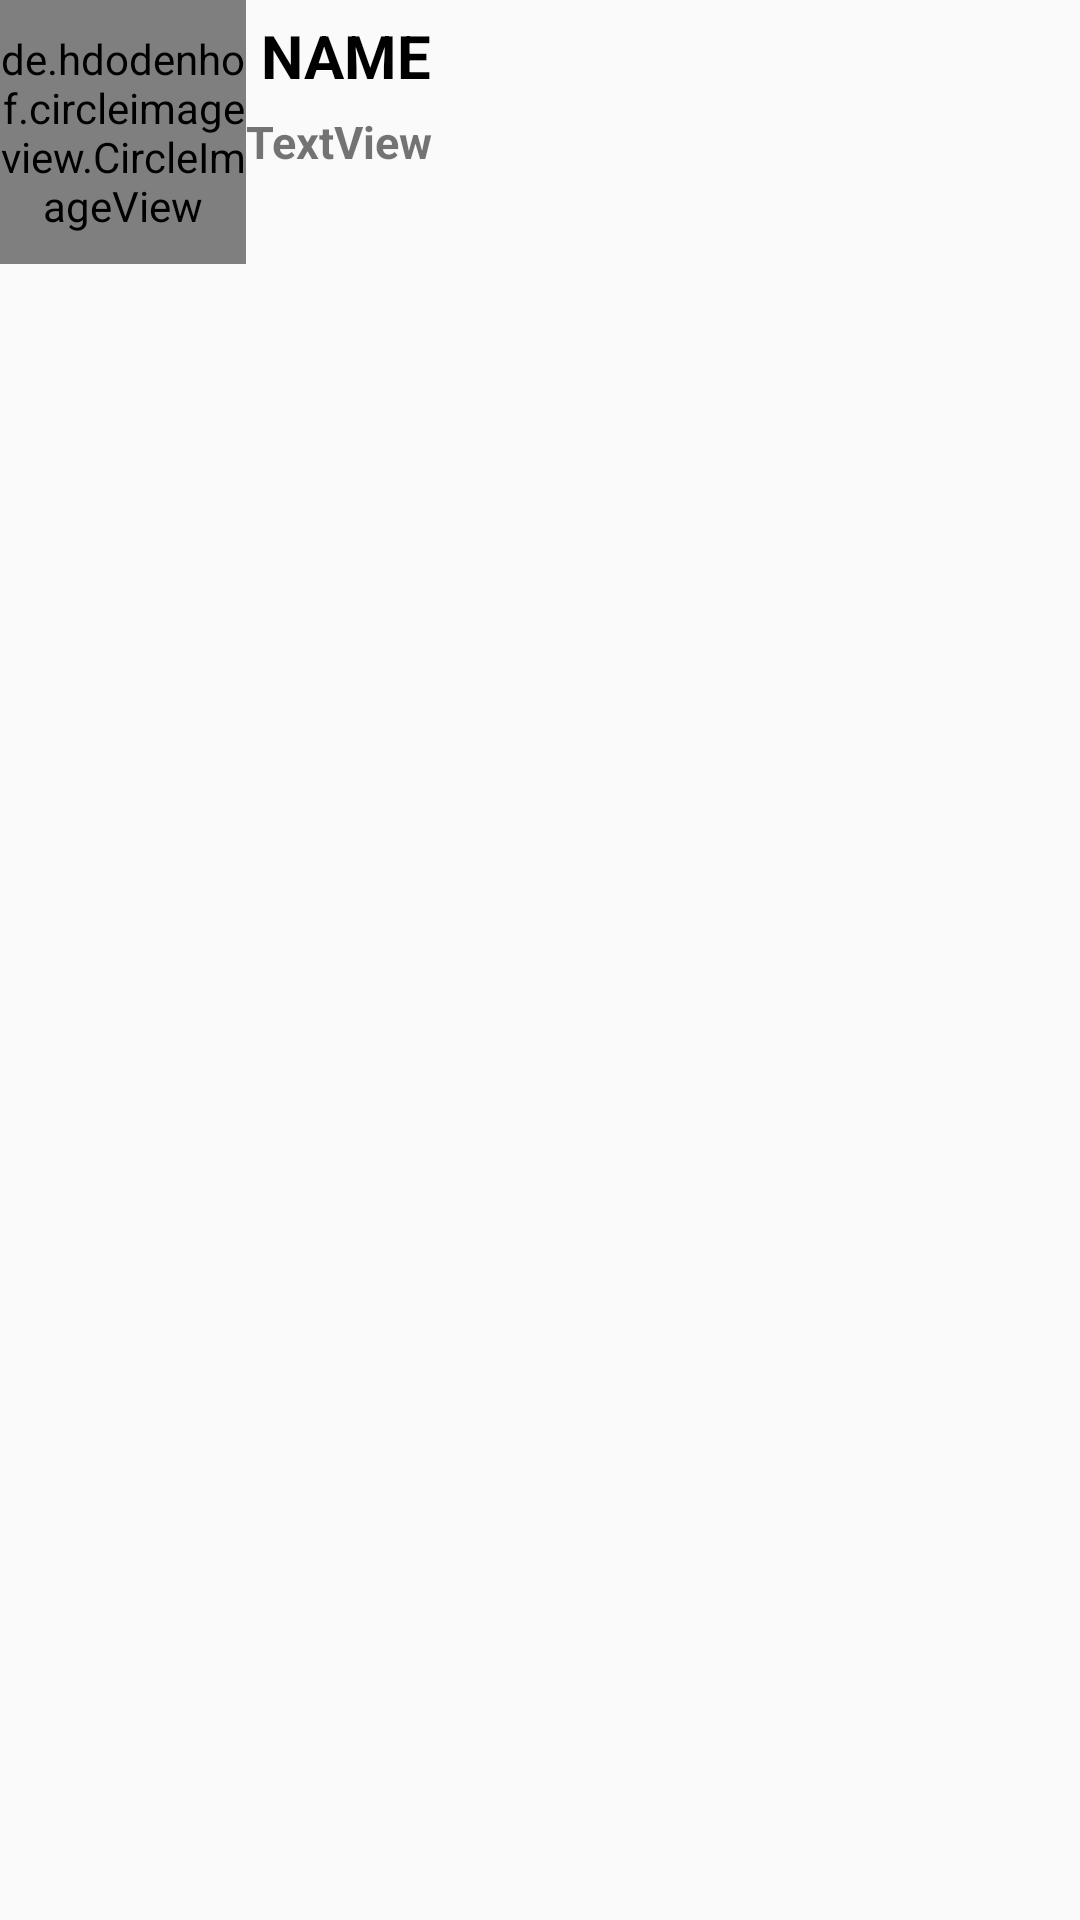

Write the Android layout XML for this screen, with the resource values it uses.
<!-- AndroidManifest.xml: application theme AppTheme -->
<!-- res/layout/user_layout.xml -->
<?xml version="1.0" encoding="utf-8"?>
<LinearLayout xmlns:android="http://schemas.android.com/apk/res/android"
    android:layout_width="match_parent"
    android:layout_height="match_parent"
    xmlns:app="http://schemas.android.com/apk/res-auto">


    <de.hdodenhof.circleimageview.CircleImageView
        android:id="@+id/IMGV"
        app:civ_border_color="#3333FF"
        app:civ_border_width="2dp"
        android:layout_width="82dp"
        android:layout_height="88dp"
        android:src="@drawable/bg" />

    <LinearLayout
        android:layout_width="match_parent"
        android:layout_height="90dp"
        android:orientation="vertical">

        <TextView
            android:id="@+id/NAMESV"
            android:layout_width="match_parent"
            android:layout_height="wrap_content"
            android:layout_margin="5dp"
            android:text="NAME"
            android:textColor="#000"
            android:textSize="20sp"
            android:textStyle="bold" />

        <TextView
            android:id="@+id/pulseshow"
            android:layout_width="match_parent"
            android:layout_height="51dp"
            android:layout_alignEnd="@+id/NAMESV"
            android:layout_alignBottom="@+id/IMGV"
            android:layout_marginEnd="-5dp"
            android:layout_marginBottom="2dp"
            android:text="TextView"
            android:textSize="15sp"
            android:textStyle="bold" />
    </LinearLayout>

</LinearLayout>
<!-- resources referenced by this layout -->
<resources>
  <style name="AppTheme" parent="Theme.AppCompat.Light.NoActionBar">
          
          <item name="colorPrimary">@color/colorPrimary</item>
          <item name="colorPrimaryDark">@color/colorPrimaryDark</item>
          <item name="colorAccent">@color/colorAccent</item>
      </style>
  <!-- not gathered from this repository: default colours our renderer supplied (Android Studio template values) -->
  <color name="colorPrimary">#FF6200EE</color>
  <color name="colorPrimaryDark">#FF3700B3</color>
  <color name="colorAccent">#FF03DAC5</color>
</resources>
